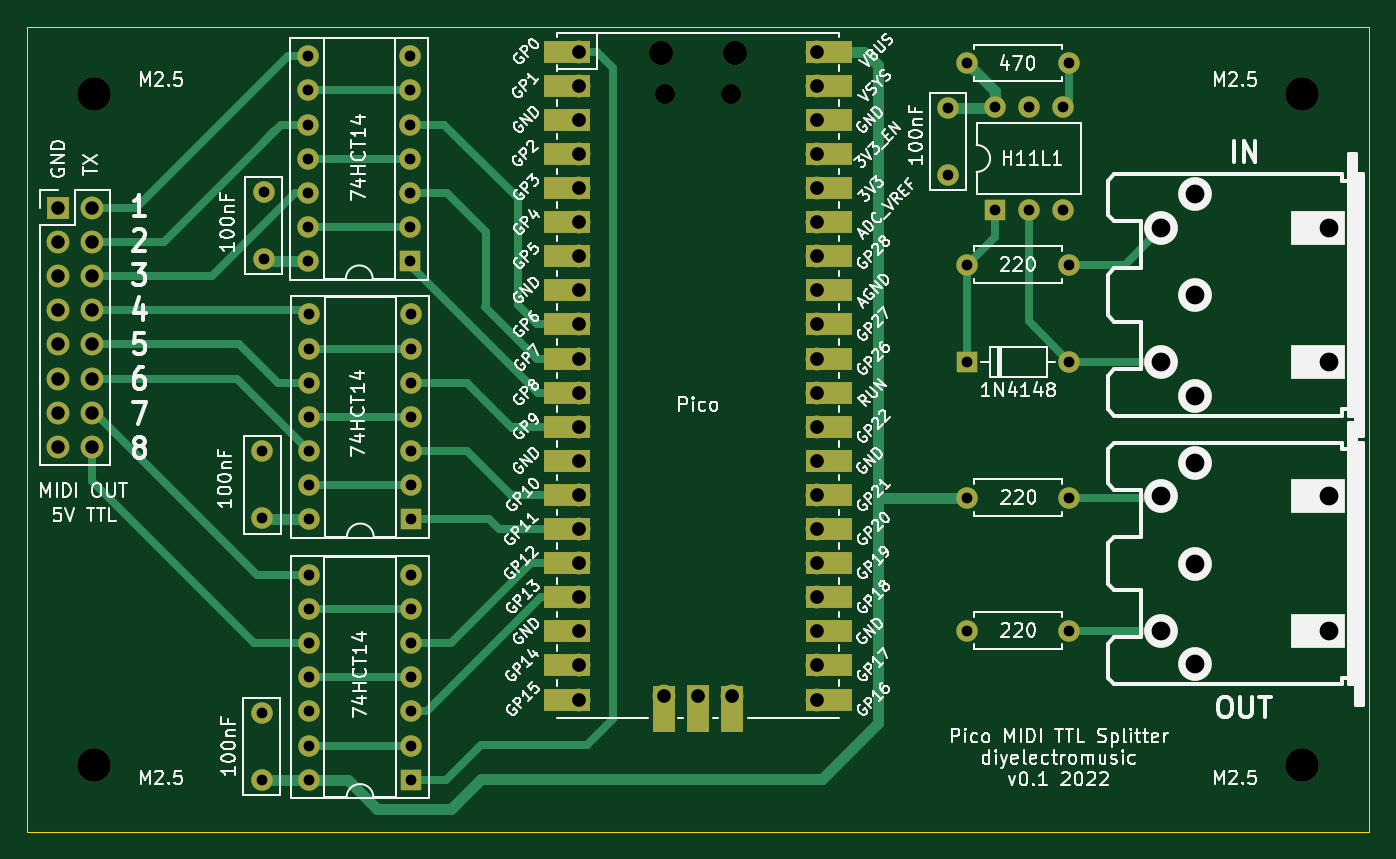
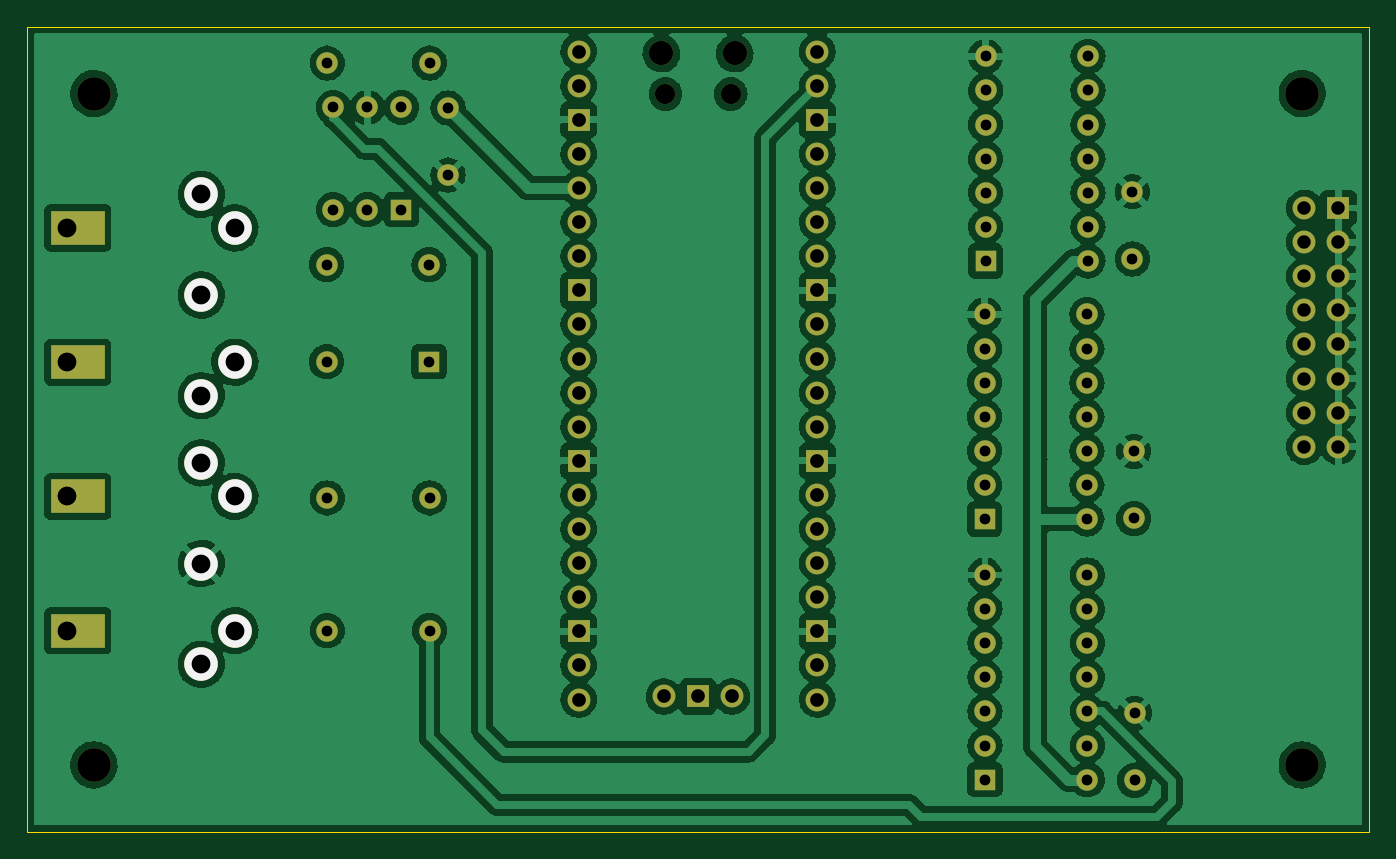
Circuit board: 8 layer files. Board 100.0 x 60.0 mm.
- bottom_copper: PicoMIDISplitterTTL-B_Cu.gbr (318173 bytes)
- bottom_mask: PicoMIDISplitterTTL-B_Mask.gbr (4926 bytes)
- bottom_silk: PicoMIDISplitterTTL-B_Silkscreen.gbr (776 bytes)
- outline: PicoMIDISplitterTTL-Edge_Cuts.gbr (696 bytes)
- top_copper: PicoMIDISplitterTTL-F_Cu.gbr (17427 bytes)
- top_mask: PicoMIDISplitterTTL-F_Mask.gbr (6291 bytes)
- top_silk: PicoMIDISplitterTTL-F_Silkscreen.gbr (93531 bytes)
- drill: PicoMIDISplitterTTL.drl (3026 bytes)

=== bottom_copper: PicoMIDISplitterTTL-B_Cu.gbr (318173 bytes, source omitted) ===
=== bottom_mask: PicoMIDISplitterTTL-B_Mask.gbr ===
%TF.GenerationSoftware,KiCad,Pcbnew,(6.0.5)*%
%TF.CreationDate,2022-08-31T14:42:19+01:00*%
%TF.ProjectId,PicoMIDISplitterTTL,5069636f-4d49-4444-9953-706c69747465,rev?*%
%TF.SameCoordinates,Original*%
%TF.FileFunction,Soldermask,Bot*%
%TF.FilePolarity,Negative*%
%FSLAX46Y46*%
G04 Gerber Fmt 4.6, Leading zero omitted, Abs format (unit mm)*
G04 Created by KiCad (PCBNEW (6.0.5)) date 2022-08-31 14:42:19*
%MOMM*%
%LPD*%
G01*
G04 APERTURE LIST*
%ADD10R,1.700000X1.700000*%
%ADD11O,1.700000X1.700000*%
%ADD12O,1.500000X1.500000*%
%ADD13O,1.800000X1.800000*%
%ADD14R,1.600000X1.600000*%
%ADD15O,1.600000X1.600000*%
%ADD16R,4.000000X2.500000*%
%ADD17C,2.499360*%
%ADD18C,1.600000*%
%ADD19C,2.500000*%
G04 APERTURE END LIST*
D10*
%TO.C,J1*%
X52298600Y-53517800D03*
D11*
X54838600Y-53517800D03*
X52298600Y-56057800D03*
X54838600Y-56057800D03*
X52298600Y-58597800D03*
X54838600Y-58597800D03*
X52298600Y-61137800D03*
X54838600Y-61137800D03*
X52298600Y-63677800D03*
X54838600Y-63677800D03*
X52298600Y-66217800D03*
X54838600Y-66217800D03*
X52298600Y-68757800D03*
X54838600Y-68757800D03*
X52298600Y-71297800D03*
X54838600Y-71297800D03*
%TD*%
D12*
%TO.C,U4*%
X97575000Y-45030000D03*
D13*
X102725000Y-42000000D03*
D12*
X102425000Y-45030000D03*
D13*
X97275000Y-42000000D03*
D11*
X91110000Y-41870000D03*
X91110000Y-44410000D03*
D10*
X91110000Y-46950000D03*
D11*
X91110000Y-49490000D03*
X91110000Y-52030000D03*
X91110000Y-54570000D03*
X91110000Y-57110000D03*
D10*
X91110000Y-59650000D03*
D11*
X91110000Y-62190000D03*
X91110000Y-64730000D03*
X91110000Y-67270000D03*
X91110000Y-69810000D03*
D10*
X91110000Y-72350000D03*
D11*
X91110000Y-74890000D03*
X91110000Y-77430000D03*
X91110000Y-79970000D03*
X91110000Y-82510000D03*
D10*
X91110000Y-85050000D03*
D11*
X91110000Y-87590000D03*
X91110000Y-90130000D03*
X108890000Y-90130000D03*
X108890000Y-87590000D03*
D10*
X108890000Y-85050000D03*
D11*
X108890000Y-82510000D03*
X108890000Y-79970000D03*
X108890000Y-77430000D03*
X108890000Y-74890000D03*
D10*
X108890000Y-72350000D03*
D11*
X108890000Y-69810000D03*
X108890000Y-67270000D03*
X108890000Y-64730000D03*
X108890000Y-62190000D03*
D10*
X108890000Y-59650000D03*
D11*
X108890000Y-57110000D03*
X108890000Y-54570000D03*
X108890000Y-52030000D03*
X108890000Y-49490000D03*
D10*
X108890000Y-46950000D03*
D11*
X108890000Y-44410000D03*
X108890000Y-41870000D03*
X97460000Y-89900000D03*
D10*
X100000000Y-89900000D03*
D11*
X102540000Y-89900000D03*
%TD*%
D14*
%TO.C,U2*%
X78653800Y-76687600D03*
D15*
X78653800Y-74147600D03*
X78653800Y-71607600D03*
X78653800Y-69067600D03*
X78653800Y-66527600D03*
X78653800Y-63987600D03*
X78653800Y-61447600D03*
X71033800Y-61447600D03*
X71033800Y-63987600D03*
X71033800Y-66527600D03*
X71033800Y-69067600D03*
X71033800Y-71607600D03*
X71033800Y-74147600D03*
X71033800Y-76687600D03*
%TD*%
D16*
%TO.C,J4*%
X146197700Y-85001260D03*
X146197700Y-74998740D03*
D17*
X137002800Y-72501920D03*
X137000260Y-80000000D03*
X137002800Y-87498080D03*
X134500900Y-75003820D03*
X134500900Y-84996180D03*
%TD*%
D14*
%TO.C,U1*%
X78577600Y-57459800D03*
D15*
X78577600Y-54919800D03*
X78577600Y-52379800D03*
X78577600Y-49839800D03*
X78577600Y-47299800D03*
X78577600Y-44759800D03*
X78577600Y-42219800D03*
X70957600Y-42219800D03*
X70957600Y-44759800D03*
X70957600Y-47299800D03*
X70957600Y-49839800D03*
X70957600Y-52379800D03*
X70957600Y-54919800D03*
X70957600Y-57459800D03*
%TD*%
D16*
%TO.C,J10*%
X146197700Y-54998740D03*
X146197700Y-65001260D03*
D17*
X137002800Y-52501920D03*
X137000260Y-60000000D03*
X137002800Y-67498080D03*
X134500900Y-55003820D03*
X134500900Y-64996180D03*
%TD*%
D14*
%TO.C,D1*%
X120040400Y-64973200D03*
D15*
X127660400Y-64973200D03*
%TD*%
D18*
%TO.C,R4*%
X120000000Y-84988400D03*
D15*
X127620000Y-84988400D03*
%TD*%
%TO.C,U3*%
X71008400Y-96093200D03*
X71008400Y-93553200D03*
X71008400Y-91013200D03*
X71008400Y-88473200D03*
X71008400Y-85933200D03*
X71008400Y-83393200D03*
X71008400Y-80853200D03*
X78628400Y-80853200D03*
X78628400Y-83393200D03*
X78628400Y-85933200D03*
X78628400Y-88473200D03*
X78628400Y-91013200D03*
X78628400Y-93553200D03*
D14*
X78628400Y-96093200D03*
%TD*%
D19*
%TO.C,H2*%
X55000000Y-95000000D03*
%TD*%
D18*
%TO.C,C4*%
X118618000Y-51064800D03*
X118618000Y-46064800D03*
%TD*%
%TO.C,R10*%
X120000000Y-75107800D03*
D15*
X127620000Y-75107800D03*
%TD*%
D18*
%TO.C,C1*%
X67640200Y-57313200D03*
X67640200Y-52313200D03*
%TD*%
D14*
%TO.C,U5*%
X122087400Y-53634800D03*
D15*
X124627400Y-53634800D03*
X127167400Y-53634800D03*
X127167400Y-46014800D03*
X124627400Y-46014800D03*
X122087400Y-46014800D03*
%TD*%
D18*
%TO.C,C3*%
X67487800Y-96149800D03*
X67487800Y-91149800D03*
%TD*%
D19*
%TO.C,H1*%
X55000000Y-45000000D03*
%TD*%
%TO.C,H3*%
X145000000Y-45000000D03*
%TD*%
D15*
%TO.C,R19*%
X120040400Y-57734200D03*
D18*
X127660400Y-57734200D03*
%TD*%
D19*
%TO.C,H4*%
X145000000Y-95000000D03*
%TD*%
D18*
%TO.C,C2*%
X67538600Y-76642600D03*
X67538600Y-71642600D03*
%TD*%
%TO.C,R20*%
X120000000Y-42722800D03*
D15*
X127620000Y-42722800D03*
%TD*%
M02*

=== bottom_silk: PicoMIDISplitterTTL-B_Silkscreen.gbr ===
%TF.GenerationSoftware,KiCad,Pcbnew,(6.0.5)*%
%TF.CreationDate,2022-08-31T14:42:19+01:00*%
%TF.ProjectId,PicoMIDISplitterTTL,5069636f-4d49-4444-9953-706c69747465,rev?*%
%TF.SameCoordinates,Original*%
%TF.FileFunction,Legend,Bot*%
%TF.FilePolarity,Positive*%
%FSLAX46Y46*%
G04 Gerber Fmt 4.6, Leading zero omitted, Abs format (unit mm)*
G04 Created by KiCad (PCBNEW (6.0.5)) date 2022-08-31 14:42:19*
%MOMM*%
%LPD*%
G01*
G04 APERTURE LIST*
%ADD10C,2.499360*%
G04 APERTURE END LIST*
D10*
%TO.C,J4*%
X137002800Y-72501920D03*
X137000260Y-80000000D03*
X137002800Y-87498080D03*
X134500900Y-75003820D03*
X134500900Y-84996180D03*
%TD*%
%TO.C,J10*%
X137002800Y-52501920D03*
X137000260Y-60000000D03*
X137002800Y-67498080D03*
X134500900Y-55003820D03*
X134500900Y-64996180D03*
%TD*%
M02*

=== outline: PicoMIDISplitterTTL-Edge_Cuts.gbr ===
%TF.GenerationSoftware,KiCad,Pcbnew,(6.0.5)*%
%TF.CreationDate,2022-08-31T14:42:19+01:00*%
%TF.ProjectId,PicoMIDISplitterTTL,5069636f-4d49-4444-9953-706c69747465,rev?*%
%TF.SameCoordinates,Original*%
%TF.FileFunction,Profile,NP*%
%FSLAX46Y46*%
G04 Gerber Fmt 4.6, Leading zero omitted, Abs format (unit mm)*
G04 Created by KiCad (PCBNEW (6.0.5)) date 2022-08-31 14:42:19*
%MOMM*%
%LPD*%
G01*
G04 APERTURE LIST*
%TA.AperFunction,Profile*%
%ADD10C,0.100000*%
%TD*%
G04 APERTURE END LIST*
D10*
X150000000Y-40000000D02*
X50000000Y-40000000D01*
X50000000Y-40000000D02*
X50000000Y-100000000D01*
X50000000Y-100000000D02*
X150000000Y-100000000D01*
X150000000Y-100000000D02*
X150000000Y-40000000D01*
M02*

=== top_copper: PicoMIDISplitterTTL-F_Cu.gbr (17427 bytes, source omitted) ===
=== top_mask: PicoMIDISplitterTTL-F_Mask.gbr ===
%TF.GenerationSoftware,KiCad,Pcbnew,(6.0.5)*%
%TF.CreationDate,2022-08-31T14:42:19+01:00*%
%TF.ProjectId,PicoMIDISplitterTTL,5069636f-4d49-4444-9953-706c69747465,rev?*%
%TF.SameCoordinates,Original*%
%TF.FileFunction,Soldermask,Top*%
%TF.FilePolarity,Negative*%
%FSLAX46Y46*%
G04 Gerber Fmt 4.6, Leading zero omitted, Abs format (unit mm)*
G04 Created by KiCad (PCBNEW (6.0.5)) date 2022-08-31 14:42:19*
%MOMM*%
%LPD*%
G01*
G04 APERTURE LIST*
%ADD10R,1.700000X1.700000*%
%ADD11O,1.700000X1.700000*%
%ADD12O,1.500000X1.500000*%
%ADD13O,1.800000X1.800000*%
%ADD14R,3.500000X1.700000*%
%ADD15R,1.700000X3.500000*%
%ADD16R,1.600000X1.600000*%
%ADD17O,1.600000X1.600000*%
%ADD18R,4.000000X2.500000*%
%ADD19C,2.499360*%
%ADD20C,1.600000*%
%ADD21C,2.500000*%
G04 APERTURE END LIST*
D10*
%TO.C,J1*%
X52298600Y-53517800D03*
D11*
X54838600Y-53517800D03*
X52298600Y-56057800D03*
X54838600Y-56057800D03*
X52298600Y-58597800D03*
X54838600Y-58597800D03*
X52298600Y-61137800D03*
X54838600Y-61137800D03*
X52298600Y-63677800D03*
X54838600Y-63677800D03*
X52298600Y-66217800D03*
X54838600Y-66217800D03*
X52298600Y-68757800D03*
X54838600Y-68757800D03*
X52298600Y-71297800D03*
X54838600Y-71297800D03*
%TD*%
D12*
%TO.C,U4*%
X97575000Y-45030000D03*
D13*
X102725000Y-42000000D03*
D12*
X102425000Y-45030000D03*
D13*
X97275000Y-42000000D03*
D14*
X90210000Y-41870000D03*
D11*
X91110000Y-41870000D03*
X91110000Y-44410000D03*
D14*
X90210000Y-44410000D03*
D10*
X91110000Y-46950000D03*
D14*
X90210000Y-46950000D03*
D11*
X91110000Y-49490000D03*
D14*
X90210000Y-49490000D03*
X90210000Y-52030000D03*
D11*
X91110000Y-52030000D03*
X91110000Y-54570000D03*
D14*
X90210000Y-54570000D03*
D11*
X91110000Y-57110000D03*
D14*
X90210000Y-57110000D03*
X90210000Y-59650000D03*
D10*
X91110000Y-59650000D03*
D14*
X90210000Y-62190000D03*
D11*
X91110000Y-62190000D03*
D14*
X90210000Y-64730000D03*
D11*
X91110000Y-64730000D03*
D14*
X90210000Y-67270000D03*
D11*
X91110000Y-67270000D03*
X91110000Y-69810000D03*
D14*
X90210000Y-69810000D03*
X90210000Y-72350000D03*
D10*
X91110000Y-72350000D03*
D11*
X91110000Y-74890000D03*
D14*
X90210000Y-74890000D03*
X90210000Y-77430000D03*
D11*
X91110000Y-77430000D03*
X91110000Y-79970000D03*
D14*
X90210000Y-79970000D03*
D11*
X91110000Y-82510000D03*
D14*
X90210000Y-82510000D03*
D10*
X91110000Y-85050000D03*
D14*
X90210000Y-85050000D03*
D11*
X91110000Y-87590000D03*
D14*
X90210000Y-87590000D03*
X90210000Y-90130000D03*
D11*
X91110000Y-90130000D03*
D14*
X109790000Y-90130000D03*
D11*
X108890000Y-90130000D03*
D14*
X109790000Y-87590000D03*
D11*
X108890000Y-87590000D03*
D14*
X109790000Y-85050000D03*
D10*
X108890000Y-85050000D03*
D11*
X108890000Y-82510000D03*
D14*
X109790000Y-82510000D03*
X109790000Y-79970000D03*
D11*
X108890000Y-79970000D03*
X108890000Y-77430000D03*
D14*
X109790000Y-77430000D03*
D11*
X108890000Y-74890000D03*
D14*
X109790000Y-74890000D03*
D10*
X108890000Y-72350000D03*
D14*
X109790000Y-72350000D03*
X109790000Y-69810000D03*
D11*
X108890000Y-69810000D03*
D14*
X109790000Y-67270000D03*
D11*
X108890000Y-67270000D03*
X108890000Y-64730000D03*
D14*
X109790000Y-64730000D03*
D11*
X108890000Y-62190000D03*
D14*
X109790000Y-62190000D03*
X109790000Y-59650000D03*
D10*
X108890000Y-59650000D03*
D14*
X109790000Y-57110000D03*
D11*
X108890000Y-57110000D03*
X108890000Y-54570000D03*
D14*
X109790000Y-54570000D03*
D11*
X108890000Y-52030000D03*
D14*
X109790000Y-52030000D03*
D11*
X108890000Y-49490000D03*
D14*
X109790000Y-49490000D03*
X109790000Y-46950000D03*
D10*
X108890000Y-46950000D03*
D11*
X108890000Y-44410000D03*
D14*
X109790000Y-44410000D03*
D11*
X108890000Y-41870000D03*
D14*
X109790000Y-41870000D03*
D11*
X97460000Y-89900000D03*
D15*
X97460000Y-90800000D03*
D10*
X100000000Y-89900000D03*
D15*
X100000000Y-90800000D03*
D11*
X102540000Y-89900000D03*
D15*
X102540000Y-90800000D03*
%TD*%
D16*
%TO.C,U2*%
X78653800Y-76687600D03*
D17*
X78653800Y-74147600D03*
X78653800Y-71607600D03*
X78653800Y-69067600D03*
X78653800Y-66527600D03*
X78653800Y-63987600D03*
X78653800Y-61447600D03*
X71033800Y-61447600D03*
X71033800Y-63987600D03*
X71033800Y-66527600D03*
X71033800Y-69067600D03*
X71033800Y-71607600D03*
X71033800Y-74147600D03*
X71033800Y-76687600D03*
%TD*%
D18*
%TO.C,J4*%
X146197700Y-85001260D03*
X146197700Y-74998740D03*
D19*
X137002800Y-72501920D03*
X137000260Y-80000000D03*
X137002800Y-87498080D03*
X134500900Y-75003820D03*
X134500900Y-84996180D03*
%TD*%
D16*
%TO.C,U1*%
X78577600Y-57459800D03*
D17*
X78577600Y-54919800D03*
X78577600Y-52379800D03*
X78577600Y-49839800D03*
X78577600Y-47299800D03*
X78577600Y-44759800D03*
X78577600Y-42219800D03*
X70957600Y-42219800D03*
X70957600Y-44759800D03*
X70957600Y-47299800D03*
X70957600Y-49839800D03*
X70957600Y-52379800D03*
X70957600Y-54919800D03*
X70957600Y-57459800D03*
%TD*%
D18*
%TO.C,J10*%
X146197700Y-54998740D03*
X146197700Y-65001260D03*
D19*
X137002800Y-52501920D03*
X137000260Y-60000000D03*
X137002800Y-67498080D03*
X134500900Y-55003820D03*
X134500900Y-64996180D03*
%TD*%
D16*
%TO.C,D1*%
X120040400Y-64973200D03*
D17*
X127660400Y-64973200D03*
%TD*%
D20*
%TO.C,R4*%
X120000000Y-84988400D03*
D17*
X127620000Y-84988400D03*
%TD*%
%TO.C,U3*%
X71008400Y-96093200D03*
X71008400Y-93553200D03*
X71008400Y-91013200D03*
X71008400Y-88473200D03*
X71008400Y-85933200D03*
X71008400Y-83393200D03*
X71008400Y-80853200D03*
X78628400Y-80853200D03*
X78628400Y-83393200D03*
X78628400Y-85933200D03*
X78628400Y-88473200D03*
X78628400Y-91013200D03*
X78628400Y-93553200D03*
D16*
X78628400Y-96093200D03*
%TD*%
D21*
%TO.C,H2*%
X55000000Y-95000000D03*
%TD*%
D20*
%TO.C,C4*%
X118618000Y-51064800D03*
X118618000Y-46064800D03*
%TD*%
%TO.C,R10*%
X120000000Y-75107800D03*
D17*
X127620000Y-75107800D03*
%TD*%
D20*
%TO.C,C1*%
X67640200Y-57313200D03*
X67640200Y-52313200D03*
%TD*%
D16*
%TO.C,U5*%
X122087400Y-53634800D03*
D17*
X124627400Y-53634800D03*
X127167400Y-53634800D03*
X127167400Y-46014800D03*
X124627400Y-46014800D03*
X122087400Y-46014800D03*
%TD*%
D20*
%TO.C,C3*%
X67487800Y-96149800D03*
X67487800Y-91149800D03*
%TD*%
D21*
%TO.C,H1*%
X55000000Y-45000000D03*
%TD*%
%TO.C,H3*%
X145000000Y-45000000D03*
%TD*%
D17*
%TO.C,R19*%
X120040400Y-57734200D03*
D20*
X127660400Y-57734200D03*
%TD*%
D21*
%TO.C,H4*%
X145000000Y-95000000D03*
%TD*%
D20*
%TO.C,C2*%
X67538600Y-76642600D03*
X67538600Y-71642600D03*
%TD*%
%TO.C,R20*%
X120000000Y-42722800D03*
D17*
X127620000Y-42722800D03*
%TD*%
M02*

=== top_silk: PicoMIDISplitterTTL-F_Silkscreen.gbr (93531 bytes, source omitted) ===
=== drill: PicoMIDISplitterTTL.drl ===
M48
; DRILL file {KiCad (6.0.5)} date Wed Aug 31 14:42:21 2022
; FORMAT={-:-/ absolute / inch / decimal}
; #@! TF.CreationDate,2022-08-31T14:42:21+01:00
; #@! TF.GenerationSoftware,Kicad,Pcbnew,(6.0.5)
; #@! TF.FileFunction,MixedPlating,1,2
FMAT,2
INCH
; #@! TA.AperFunction,Plated,PTH,ComponentDrill
T1C0.0315
; #@! TA.AperFunction,Plated,PTH,ComponentDrill
T2C0.0394
; #@! TA.AperFunction,Plated,PTH,ComponentDrill
T3C0.0402
; #@! TA.AperFunction,Plated,PTH,ComponentDrill
T4C0.0550
; #@! TA.AperFunction,NonPlated,NPTH,ComponentDrill
T5C0.0550
; #@! TA.AperFunction,NonPlated,NPTH,ComponentDrill
T6C0.0591
; #@! TA.AperFunction,NonPlated,NPTH,ComponentDrill
T7C0.0709
; #@! TA.AperFunction,NonPlated,NPTH,ComponentDrill
T8C0.0984
%
G90
G05
T1
X2.657Y-3.5886
X2.657Y-3.7854
X2.659Y-2.8206
X2.659Y-3.0174
X2.663Y-2.0596
X2.663Y-2.2564
X2.7936Y-1.6622
X2.7936Y-1.7622
X2.7936Y-1.8622
X2.7936Y-1.9622
X2.7936Y-2.0622
X2.7936Y-2.1622
X2.7936Y-2.2622
X2.7956Y-3.1832
X2.7956Y-3.2832
X2.7956Y-3.3832
X2.7956Y-3.4832
X2.7956Y-3.5832
X2.7956Y-3.6832
X2.7956Y-3.7832
X2.7966Y-2.4192
X2.7966Y-2.5192
X2.7966Y-2.6192
X2.7966Y-2.7192
X2.7966Y-2.8192
X2.7966Y-2.9192
X2.7966Y-3.0192
X3.0936Y-1.6622
X3.0936Y-1.7622
X3.0936Y-1.8622
X3.0936Y-1.9622
X3.0936Y-2.0622
X3.0936Y-2.1622
X3.0936Y-2.2622
X3.0956Y-3.1832
X3.0956Y-3.2832
X3.0956Y-3.3832
X3.0956Y-3.4832
X3.0956Y-3.5832
X3.0956Y-3.6832
X3.0956Y-3.7832
X3.0966Y-2.4192
X3.0966Y-2.5192
X3.0966Y-2.6192
X3.0966Y-2.7192
X3.0966Y-2.8192
X3.0966Y-2.9192
X3.0966Y-3.0192
X4.67Y-1.8136
X4.67Y-2.0104
X4.7244Y-1.682
X4.7244Y-2.957
X4.7244Y-3.346
X4.726Y-2.273
X4.726Y-2.558
X4.8066Y-1.8116
X4.8066Y-2.1116
X4.9066Y-1.8116
X4.9066Y-2.1116
X5.0066Y-1.8116
X5.0066Y-2.1116
X5.0244Y-1.682
X5.0244Y-2.957
X5.0244Y-3.346
X5.026Y-2.273
X5.026Y-2.558
T2
X2.059Y-2.107
X2.059Y-2.207
X2.059Y-2.307
X2.059Y-2.407
X2.059Y-2.507
X2.059Y-2.607
X2.059Y-2.707
X2.059Y-2.807
X2.159Y-2.107
X2.159Y-2.207
X2.159Y-2.307
X2.159Y-2.407
X2.159Y-2.507
X2.159Y-2.607
X2.159Y-2.707
X2.159Y-2.807
T3
X3.587Y-1.6484
X3.587Y-1.7484
X3.587Y-1.8484
X3.587Y-1.9484
X3.587Y-2.0484
X3.587Y-2.1484
X3.587Y-2.2484
X3.587Y-2.3484
X3.587Y-2.4484
X3.587Y-2.5484
X3.587Y-2.6484
X3.587Y-2.7484
X3.587Y-2.8484
X3.587Y-2.9484
X3.587Y-3.0484
X3.587Y-3.1484
X3.587Y-3.2484
X3.587Y-3.3484
X3.587Y-3.4484
X3.587Y-3.5484
X3.837Y-3.5394
X3.937Y-3.5394
X4.037Y-3.5394
X4.287Y-1.6484
X4.287Y-1.7484
X4.287Y-1.8484
X4.287Y-1.9484
X4.287Y-2.0484
X4.287Y-2.1484
X4.287Y-2.2484
X4.287Y-2.3484
X4.287Y-2.4484
X4.287Y-2.5484
X4.287Y-2.6484
X4.287Y-2.7484
X4.287Y-2.8484
X4.287Y-2.9484
X4.287Y-3.0484
X4.287Y-3.1484
X4.287Y-3.2484
X4.287Y-3.3484
X4.287Y-3.4484
X4.287Y-3.5484
T4
X5.2953Y-2.1655
X5.2953Y-2.5589
X5.2953Y-2.9529
X5.2953Y-3.3463
X5.3937Y-2.3622
X5.3937Y-3.1496
X5.3938Y-2.067
X5.3938Y-2.6574
X5.3938Y-2.8544
X5.3938Y-3.4448
T5
X5.7873Y-2.1653
X5.7873Y-2.5591
X5.7873Y-2.9527
X5.7873Y-3.3465
T6
X3.8415Y-1.7728
X4.0325Y-1.7728
T7
X3.8297Y-1.6535
X4.0443Y-1.6535
T8
X2.1654Y-1.7717
X2.1654Y-3.7402
X5.7087Y-1.7717
X5.7087Y-3.7402
T0
M30

